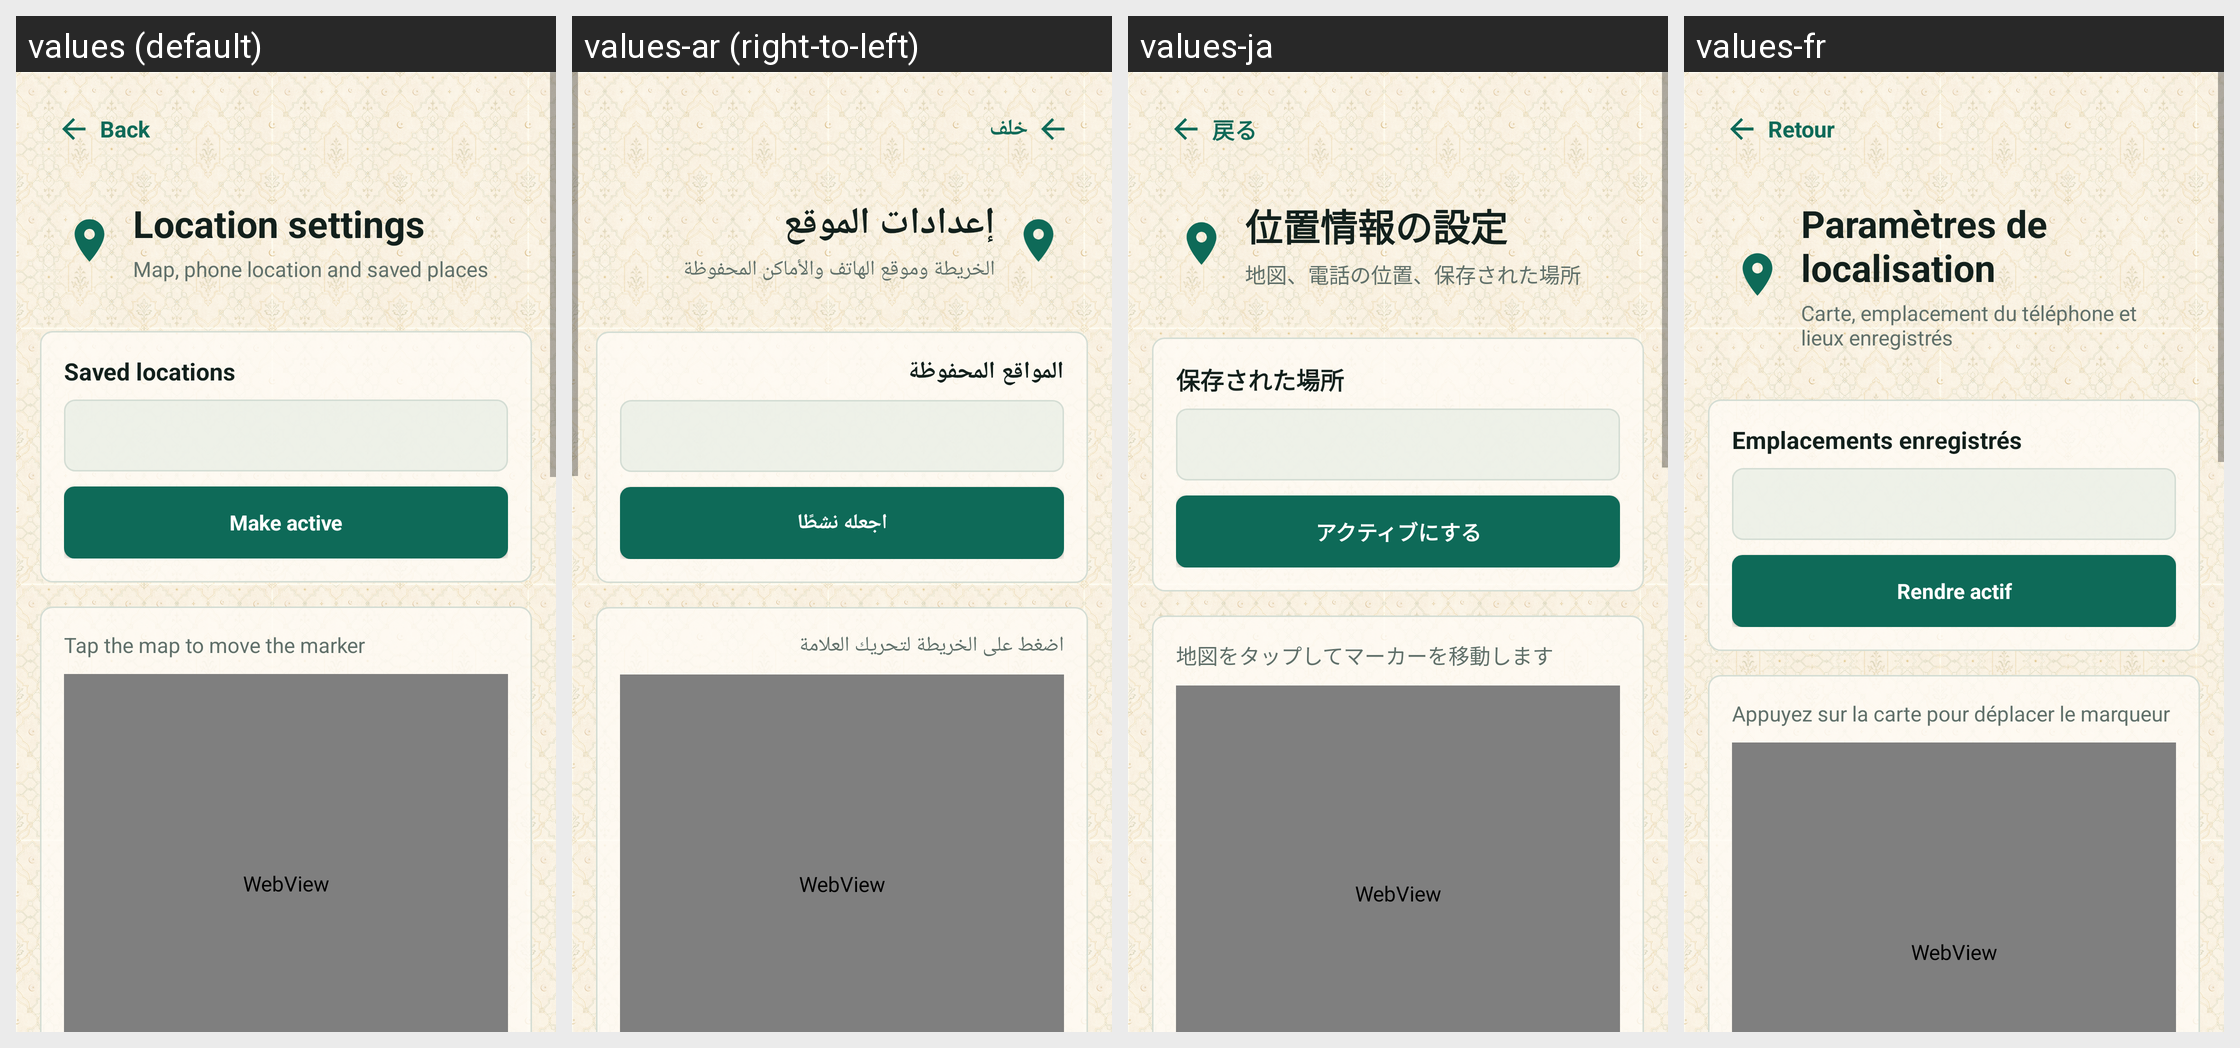

Locale-by-locale string values for the Android screen shown in this grid:
Android screen res/layout/activity_location.xml rendered under 4 locales, left to right: values (default), values-ar (right-to-left), values-ja, values-fr. Device: Nexus 5 (rendered at 1080×1920; each locale shown at half size, 540×960, under a caption strip naming it); theme AppTheme.
Other locales in the repository, not shown: values-az, values-bn, values-de, values-es, values-fa, values-ha, values-hi, values-in, values-it, values-kk, values-ko, values-ms, values-nl, values-pt, values-ru, values-sq, values-sw, values-tr, values-ur, values-uz, values-zh.
Strings drawn on this screen, with the default value and each locale's value (text and hints the layout hard-codes, and strings that could not be matched under every locale, appear in the picture but are not listed):

back
  values: Back
  values-ar: خلف
  values-ja: 戻る
  values-fr: Retour

location_settings_title
  values: Location settings
  values-ar: إعدادات الموقع
  values-ja: 位置情報の設定
  values-fr: Paramètres de localisation

location_settings_subtitle
  values: Map, phone location and saved places
  values-ar: الخريطة وموقع الهاتف والأماكن المحفوظة
  values-ja: 地図、電話の位置、保存された場所
  values-fr: Carte, emplacement du téléphone et lieux enregistrés

saved_locations
  values: Saved locations
  values-ar: المواقع المحفوظة
  values-ja: 保存された場所
  values-fr: Emplacements enregistrés

location_make_active
  values: Make active
  values-ar: اجعله نشطًا
  values-ja: アクティブにする
  values-fr: Rendre actif

location_map_hint
  values: Tap the map to move the marker
  values-ar: اضغط على الخريطة لتحريك العلامة
  values-ja: 地図をタップしてマーカーを移動します
  values-fr: Appuyez sur la carte pour déplacer le marqueur
